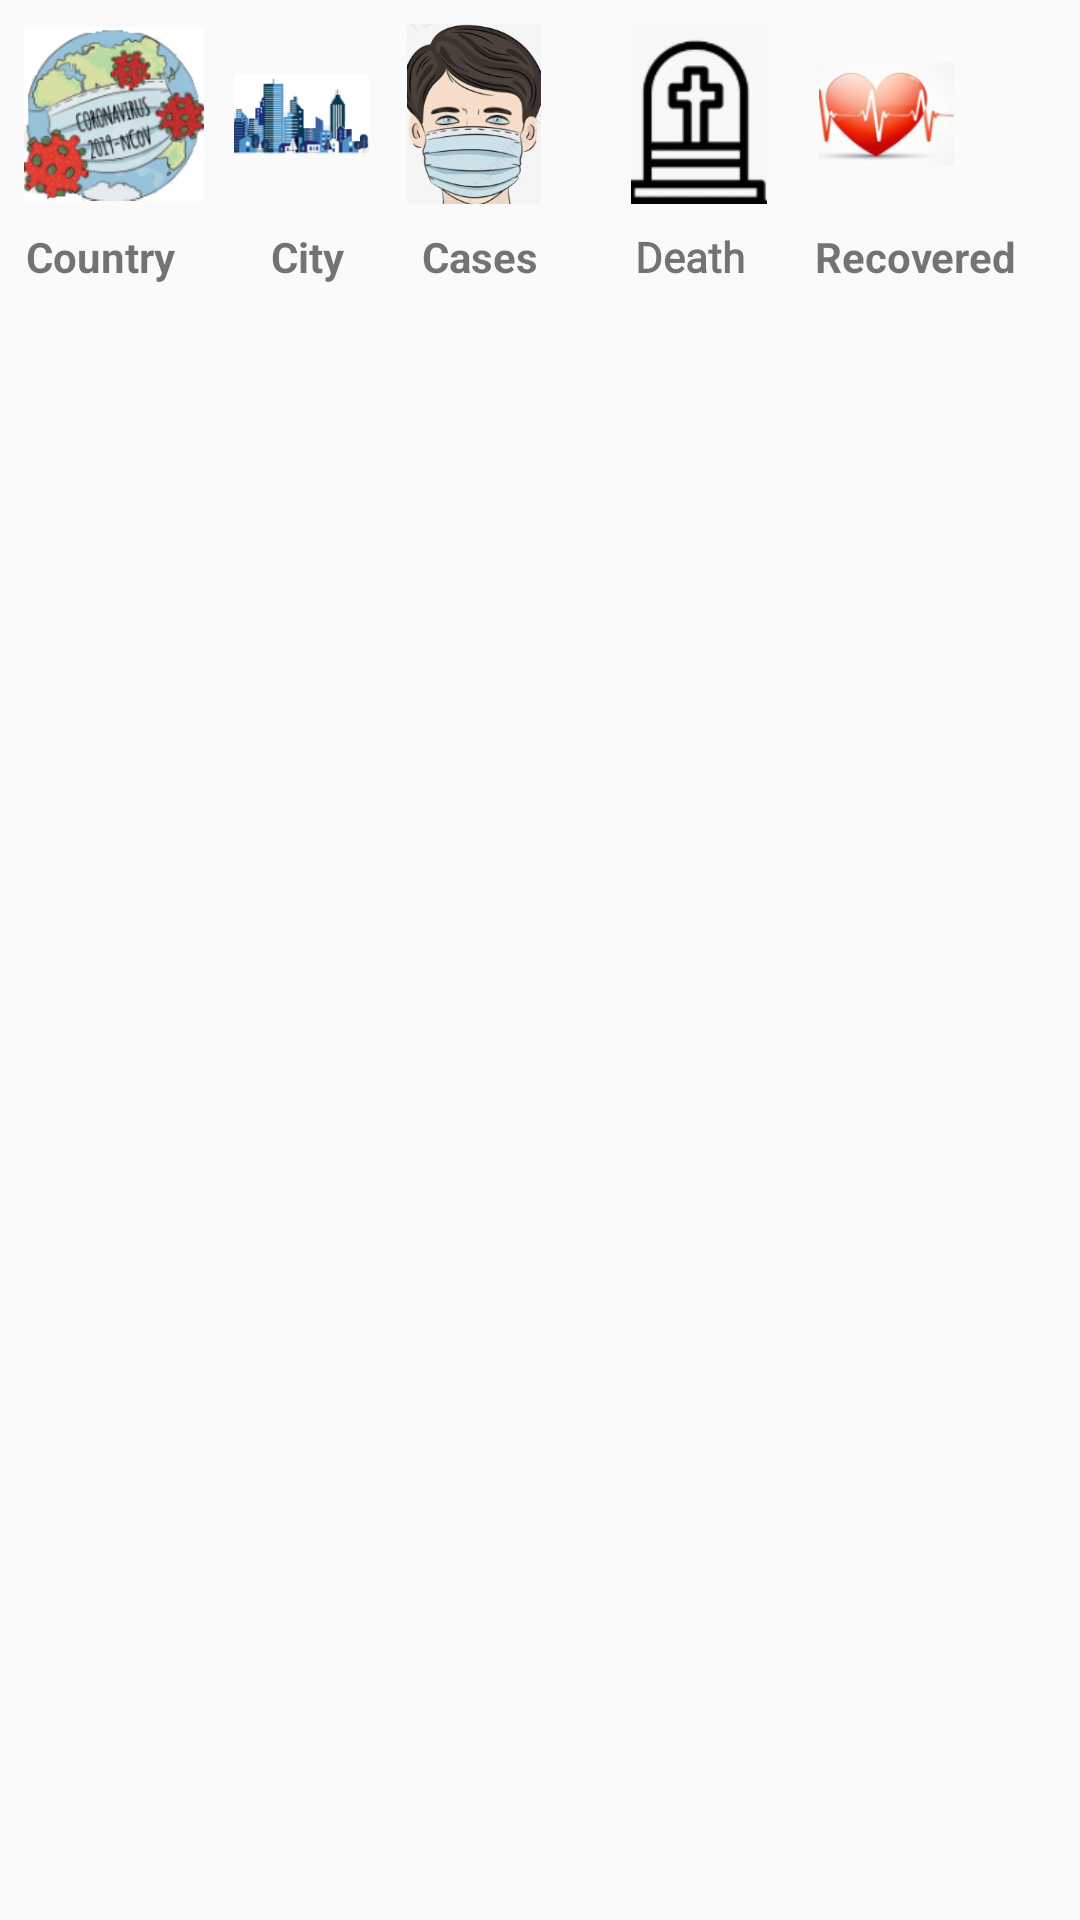

Produce the Android XML layout that renders to this screen, including the resource entries it uses.
<!-- AndroidManifest.xml: application theme Theme.AppCompat.DayNight -->
<!-- res/layout/retrofit_activity.xml -->
<LinearLayout xmlns:android="http://schemas.android.com/apk/res/android"
    xmlns:app="http://schemas.android.com/apk/res-auto"
    xmlns:tools="http://schemas.android.com/tools"
    android:layout_width="match_parent"
    android:layout_height="match_parent"
    android:orientation="vertical"
    android:layout_weight="1"
    tools:context=".MainActivity">

    <LinearLayout
        android:layout_width="match_parent"
        android:layout_height="wrap_content"
        android:orientation="horizontal"
        android:layout_margin="8dp"
        >

            <ImageView
                android:layout_width="60dp"
                android:layout_height="60dp"
                android:src="@drawable/world"
                />
        <TextView
            android:layout_width="10dp"
            android:layout_height="0dp"/>
            <ImageView
                android:layout_width="45dp"
                android:layout_height="60dp"
                android:src="@drawable/city"/>
        <TextView
            android:layout_width="10dp"
            android:layout_height="0dp"/>
        <ImageView
            android:layout_width="50dp"
            android:layout_height="60dp"
            android:src="@drawable/infected"
            />
        <TextView
            android:layout_width="20dp"
            android:layout_height="0dp"/>
        <ImageView
            android:layout_width="60dp"
            android:layout_height="60dp"
            android:src="@drawable/death"
            />
        <TextView
            android:layout_width="10dp"
            android:layout_height="0dp"/>
        <ImageView
            android:layout_width="45dp"
            android:layout_height="60dp"
            android:src="@drawable/recovered"
            />

    </LinearLayout>
    <LinearLayout
        android:layout_width="match_parent"
        android:layout_height="wrap_content"
        android:orientation="horizontal"

        >

        <TextView
            android:layout_width="60dp"
            android:layout_height="60dp"
            android:text="  Country"
            android:textStyle="bold"
            android:gravity="center_horizontal"
            />
        <TextView
            android:layout_width="20dp"
            android:layout_height="0dp"/>
        <TextView
            android:layout_width="45dp"
            android:layout_height="60dp"
            android:text="City"
            android:textStyle="bold"
            android:gravity="center_horizontal"
            />
        <TextView
            android:layout_width="10dp"
            android:layout_height="0dp"/>
        <TextView
            android:layout_width="50dp"
            android:layout_height="60dp"
            android:text="Cases"
            android:textStyle="bold"
            android:gravity="center_horizontal"
            />
        <TextView
            android:layout_width="15dp"
            android:layout_height="0dp"/>
        <TextView
            android:layout_width="60dp"
            android:layout_height="60dp"
            android:text="Death"
            android:textStyle="bold"
            android:fontFamily="@font/roboto_mono_medium"
            android:gravity="center_horizontal"
            />
        <TextView
            android:layout_width="10dp"
            android:layout_height="0dp"/>
        <TextView
            android:layout_width="70dp"
            android:layout_height="60dp"
            android:text="Recovered"
            android:textStyle="bold"

            android:gravity="center_horizontal"
            />

    </LinearLayout>
    <androidx.recyclerview.widget.RecyclerView
        android:id="@+id/recycler_posts"
        android:layout_width="match_parent"
        android:layout_height="wrap_content"
        />



</LinearLayout>
<!-- resources referenced by this layout -->
<resources>
  <!-- drawable city: png bitmap (drawable, 14447 bytes) -->
  <!-- drawable death: png bitmap (drawable, 5097 bytes) -->
  <!-- drawable infected: png bitmap (drawable, 60050 bytes) -->
  <!-- drawable recovered: png bitmap (drawable, 15644 bytes) -->
  <!-- drawable world: png bitmap (drawable, 28836 bytes) -->
</resources>
